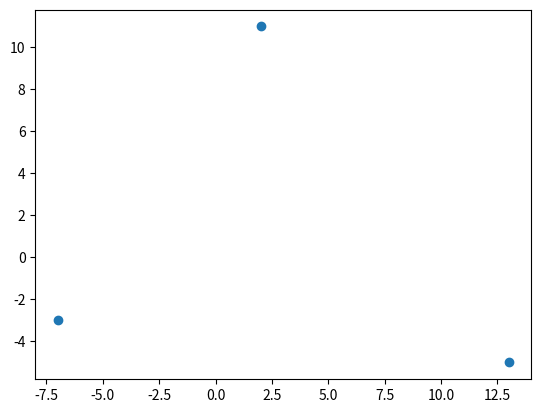
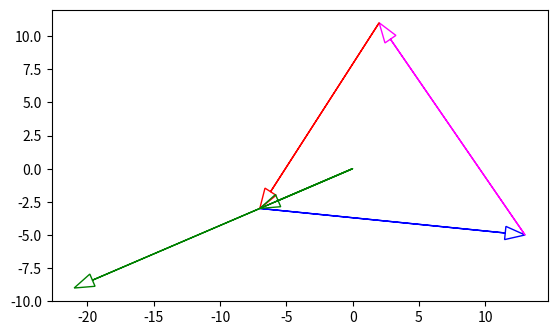

Reproduce these figures in Python, in order.
import numpy as np
import matplotlib.pyplot as pl

x = np.array ([-7, 13, 2])

x

y = np.array ([-3, -5, 11])
y

pl.plot (x, y, 'o')

def PlotVec (p, u, c):
    pl.arrow (p [0] [0], p [1] [0], u [0] [0], u [1] [0],
        color = c,
        head_width = 1,
        length_includes_head = True,
        fill = False)

a = np.array ([[-7], [-3]])
a

b = np.array ([[13], [-5]])
b

c = np.array ([[2], [11]])
c

ab = b - a
ab

bc = c - b
bc

ca = a - c
ca

aa = 3 * a
aa

o = np.array ([[0], [0]])

PlotVec (a, ab, 'blue')
PlotVec (b, bc, 'magenta')
PlotVec (c, ca, 'red')
PlotVec (o, a, 'green')
PlotVec (o, aa, 'green')
pl.gca().set_aspect('equal')
